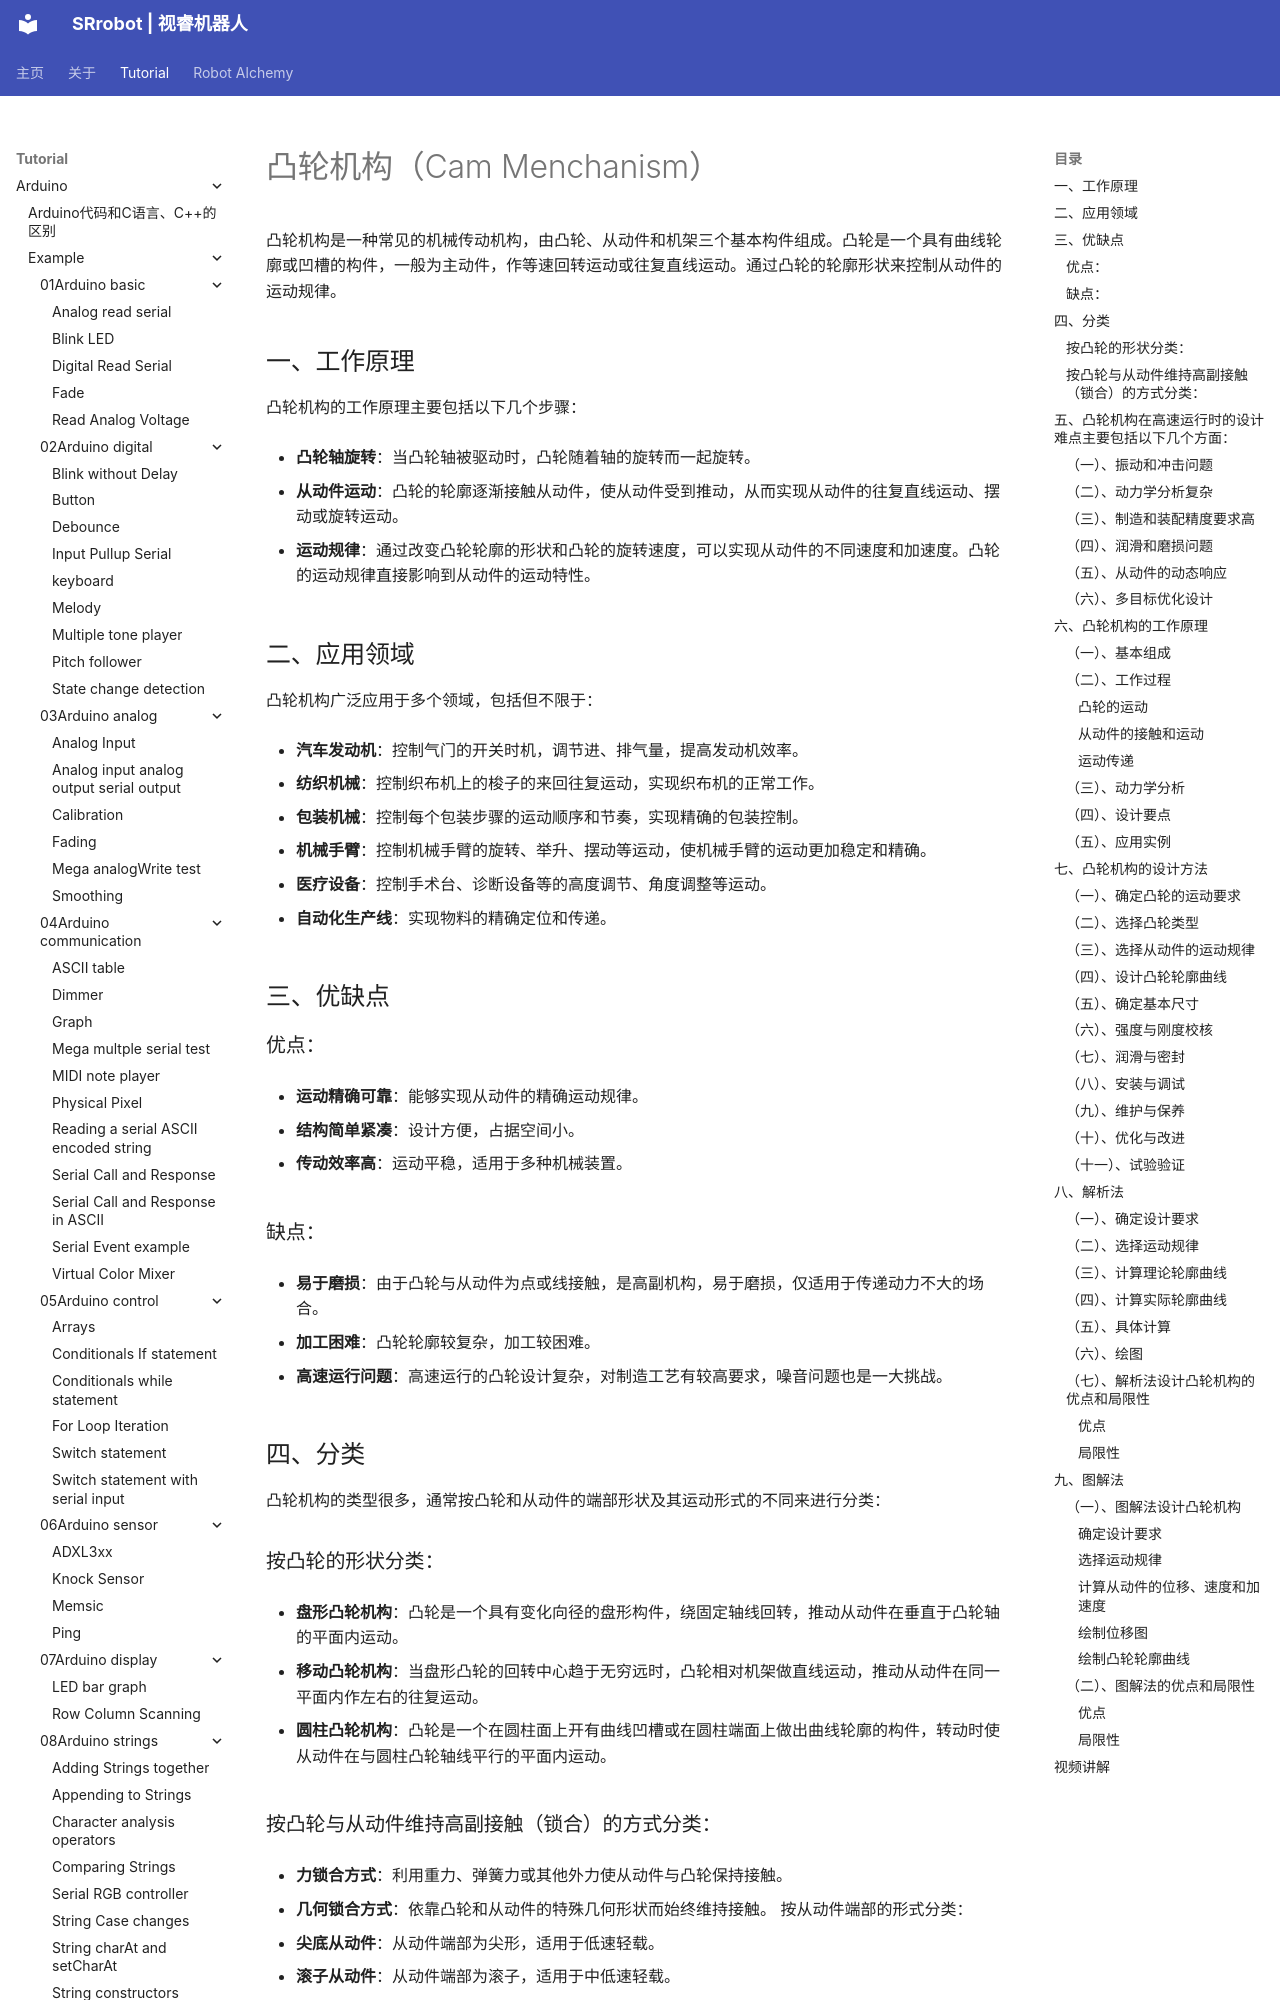

repository: SRrobot-ShiRui/Learning-Robotics-for-beginners · page: tutorial/Robot_theorems/03Cam_Menchanism/index.html · generator: mkdocs

# 凸轮机构（Cam Menchanism）
凸轮机构是一种常见的机械传动机构，由凸轮、从动件和机架三个基本构件组成。凸轮是一个具有曲线轮廓或凹槽的构件，一般为主动件，作等速回转运动或往复直线运动。通过凸轮的轮廓形状来控制从动件的运动规律。

## 一、工作原理
凸轮机构的工作原理主要包括以下几个步骤：

- **凸轮轴旋转**：当凸轮轴被驱动时，凸轮随着轴的旋转而一起旋转。

- **从动件运动**：凸轮的轮廓逐渐接触从动件，使从动件受到推动，从而实现从动件的往复直线运动、摆动或旋转运动。

- **运动规律**：通过改变凸轮轮廓的形状和凸轮的旋转速度，可以实现从动件的不同速度和加速度。凸轮的运动规律直接影响到从动件的运动特性。

## 二、应用领域
凸轮机构广泛应用于多个领域，包括但不限于：

- **汽车发动机**：控制气门的开关时机，调节进、排气量，提高发动机效率。

- **纺织机械**：控制织布机上的梭子的来回往复运动，实现织布机的正常工作。

- **包装机械**：控制每个包装步骤的运动顺序和节奏，实现精确的包装控制。

- **机械手臂**：控制机械手臂的旋转、举升、摆动等运动，使机械手臂的运动更加稳定和精确。

- **医疗设备**：控制手术台、诊断设备等的高度调节、角度调整等运动。

- **自动化生产线**：实现物料的精确定位和传递。

## 三、优缺点
### 优点：
- **运动精确可靠**：能够实现从动件的精确运动规律。

- **结构简单紧凑**：设计方便，占据空间小。

- **传动效率高**：运动平稳，适用于多种机械装置。
### 缺点：
- **易于磨损**：由于凸轮与从动件为点或线接触，是高副机构，易于磨损，仅适用于传递动力不大的场合。

- **加工困难**：凸轮轮廓较复杂，加工较困难。

- **高速运行问题**：高速运行的凸轮设计复杂，对制造工艺有较高要求，噪音问题也是一大挑战。

## 四、分类
凸轮机构的类型很多，通常按凸轮和从动件的端部形状及其运动形式的不同来进行分类：
### 按凸轮的形状分类：
- **盘形凸轮机构**：凸轮是一个具有变化向径的盘形构件，绕固定轴线回转，推动从动件在垂直于凸轮轴的平面内运动。

- **移动凸轮机构**：当盘形凸轮的回转中心趋于无穷远时，凸轮相对机架做直线运动，推动从动件在同一平面内作左右的往复运动。

- **圆柱凸轮机构**：凸轮是一个在圆柱面上开有曲线凹槽或在圆柱端面上做出曲线轮廓的构件，转动时使从动件在与圆柱凸轮轴线平行的平面内运动。
### 按凸轮与从动件维持高副接触（锁合）的方式分类：
- **力锁合方式**：利用重力、弹簧力或其他外力使从动件与凸轮保持接触。

- **几何锁合方式**：依靠凸轮和从动件的特殊几何形状而始终维持接触。
按从动件端部的形式分类：

- **尖底从动件**：从动件端部为尖形，适用于低速轻载。

- **滚子从动件**：从动件端部为滚子，适用于中低速轻载。

- **平底从动件**：从动件端部为平面，适用于高速重载。

## 五、凸轮机构在高速运行时的设计难点主要包括以下几个方面：
